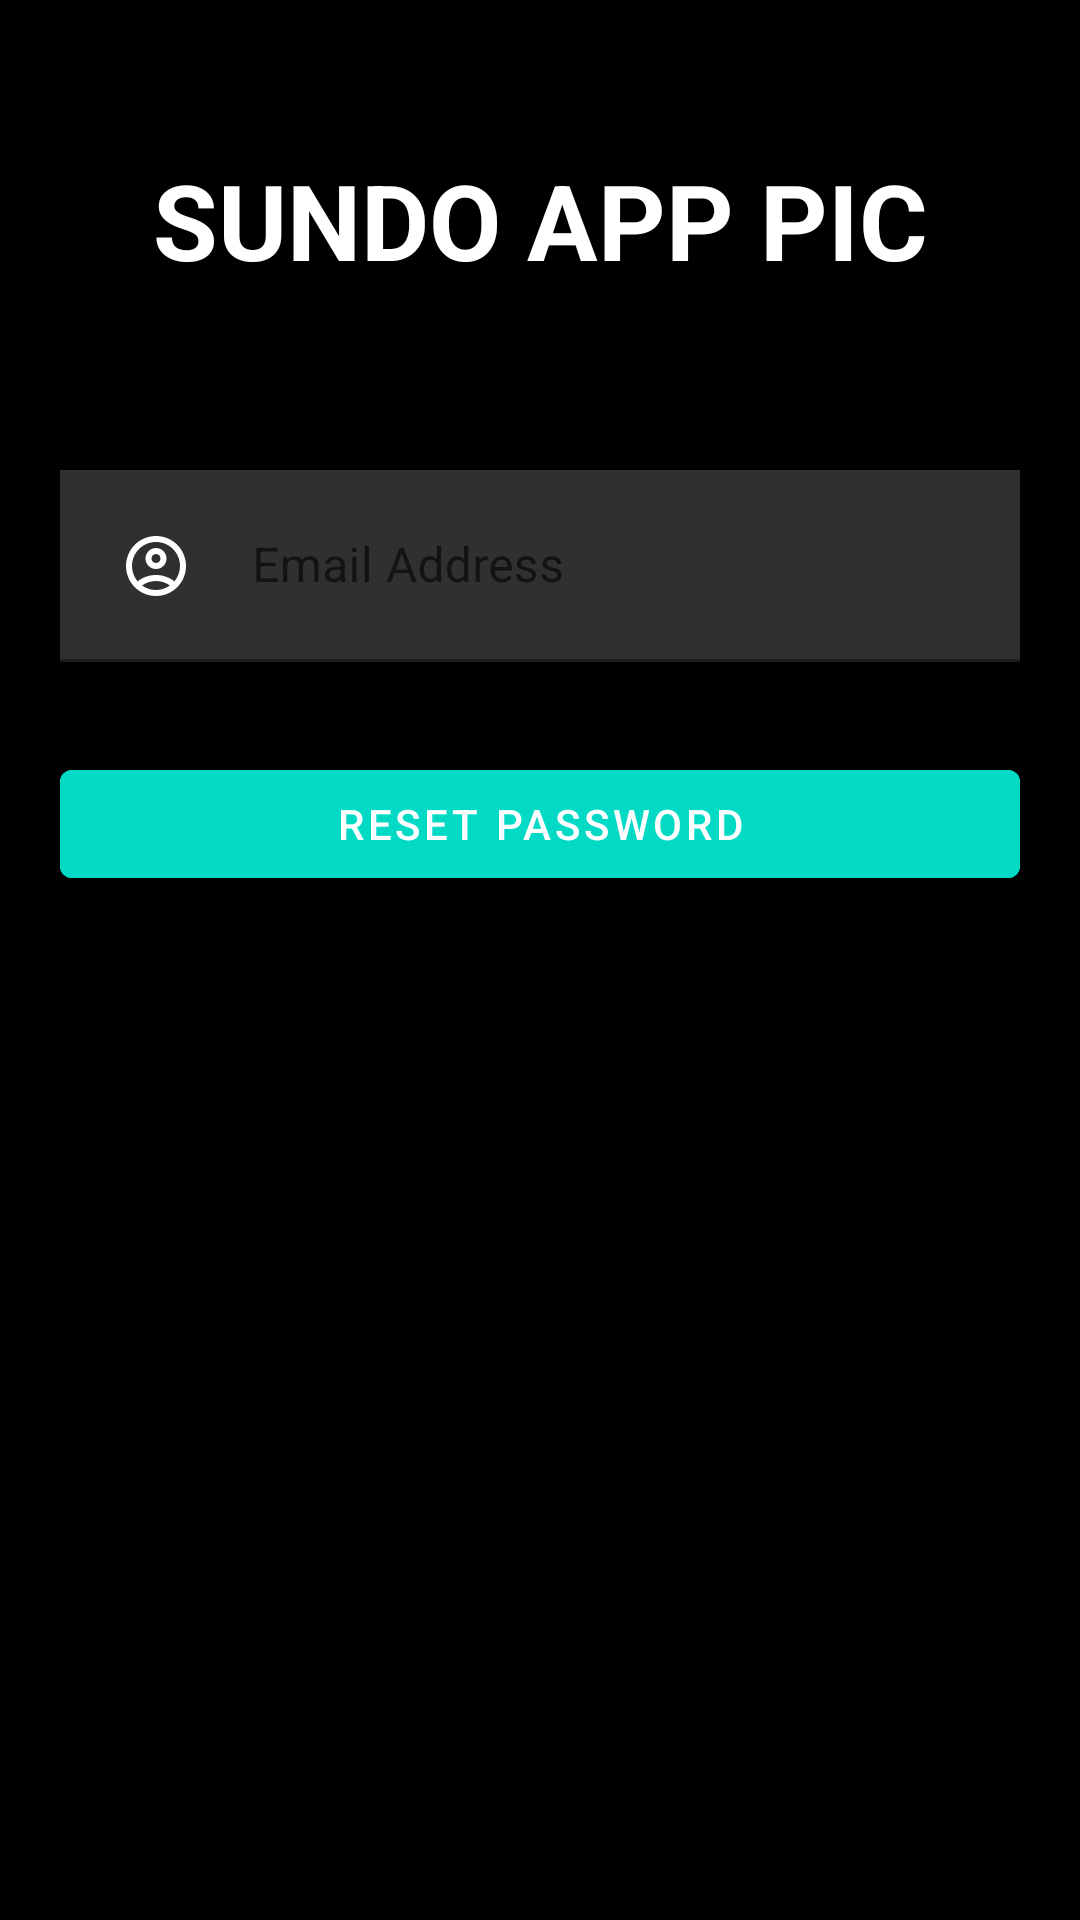

Produce the Android XML layout that renders to this screen, including the resource entries it uses.
<!-- AndroidManifest.xml: application theme Theme.AppSundo -->
<!-- res/layout/activity_forgot_password.xml -->
<?xml version="1.0" encoding="utf-8"?>
<RelativeLayout xmlns:android="http://schemas.android.com/apk/res/android"
    xmlns:app="http://schemas.android.com/apk/res-auto"
    xmlns:tools="http://schemas.android.com/tools"
    android:layout_width="match_parent"
    android:layout_height="match_parent"
    android:background="@color/black"
    tools:context=".ForgotPassword">

    <TextView
        android:layout_width="match_parent"
        android:layout_height="wrap_content"
        android:id="@+id/txtRegister"
        android:text="SUNDO APP PIC"
        android:textStyle="bold"
        android:textColor="@color/white"
        android:textSize="35dp"
        android:layout_margin="50dp"
        android:gravity="center"/>

    <com.google.android.material.textfield.TextInputLayout
        android:layout_width="match_parent"
        android:layout_height="wrap_content"
        android:layout_below="@id/txtRegister"
        android:id="@+id/usernameContainer">

        <com.google.android.material.textfield.TextInputEditText
            android:id="@+id/username"
            android:layout_width="match_parent"
            android:layout_height="wrap_content"
            android:layout_marginHorizontal="20dp"
            android:layout_marginVertical="10dp"
            android:background="#30ffffff"
            android:drawableLeft="@drawable/user_logo"
            android:drawablePadding="20dp"
            android:hint="Email Address"
            android:padding="20dp"
            android:textColor="@color/white"
            android:textColorHint="@color/white" />

    </com.google.android.material.textfield.TextInputLayout>

    <ProgressBar
        android:id="@+id/progressBar"
        android:visibility="gone"
        android:layout_below="@id/usernameContainer"
        android:layout_marginTop="20dp"
        android:layout_width="wrap_content"
        android:layout_height="wrap_content"
        android:layout_centerHorizontal="true"/>

    <com.google.android.material.button.MaterialButton
        android:id="@+id/resetpassBtn"
        android:layout_width="match_parent"
        android:layout_height="wrap_content"
        android:layout_below="@id/progressBar"
        android:layout_centerHorizontal="true"
        android:layout_marginStart="20dp"
        android:layout_marginTop="20dp"
        android:layout_marginEnd="20dp"
        android:layout_marginBottom="20dp"
        android:backgroundTint="@color/design_default_color_secondary"
        android:text="RESET PASSWORD" />

    <com.google.android.material.button.MaterialButton
        android:id="@+id/backBtn"
        android:visibility="gone"
        android:layout_width="match_parent"
        android:layout_height="wrap_content"
        android:layout_below="@id/resetpassBtn"
        android:layout_centerHorizontal="true"
        android:layout_marginStart="20dp"
        android:layout_marginTop="20dp"
        android:layout_marginEnd="20dp"
        android:layout_marginBottom="20dp"
        android:backgroundTint="@color/design_default_color_secondary"
        android:text="Return" />

</RelativeLayout>
<!-- resources referenced by this layout -->
<resources>
  <color name="black">#FF000000</color>
  <color name="white">#FFFFFFFF</color>
  <!-- drawable user_logo (drawable) -->
  <vector android:height="24dp" android:tint="@color/white"
      android:viewportHeight="24" android:viewportWidth="24"
      android:width="24dp" xmlns:android="http://schemas.android.com/apk/res/android">
      <path android:fillColor="@android:color/white" android:pathData="M12,2C6.48,2 2,6.48 2,12s4.48,10 10,10s10,-4.48 10,-10S17.52,2 12,2zM7.35,18.5C8.66,17.56 10.26,17 12,17s3.34,0.56 4.65,1.5C15.34,19.44 13.74,20 12,20S8.66,19.44 7.35,18.5zM18.14,17.12L18.14,17.12C16.45,15.8 14.32,15 12,15s-4.45,0.8 -6.14,2.12l0,0C4.7,15.73 4,13.95 4,12c0,-4.42 3.58,-8 8,-8s8,3.58 8,8C20,13.95 19.3,15.73 18.14,17.12z"/>
      <path android:fillColor="@android:color/white" android:pathData="M12,6c-1.93,0 -3.5,1.57 -3.5,3.5S10.07,13 12,13s3.5,-1.57 3.5,-3.5S13.93,6 12,6zM12,11c-0.83,0 -1.5,-0.67 -1.5,-1.5S11.17,8 12,8s1.5,0.67 1.5,1.5S12.83,11 12,11z"/>
  </vector>
  <style name="Theme.AppSundo" parent="Theme.MaterialComponents.DayNight.NoActionBar">
          
          <item name="colorPrimary">@color/purple_500</item>
          <item name="colorPrimaryVariant">@color/purple_700</item>
          <item name="colorOnPrimary">@color/white</item>
          
          <item name="colorSecondary">@color/teal_200</item>
          <item name="colorSecondaryVariant">@color/teal_700</item>
          <item name="colorOnSecondary">@color/black</item>
          
          <item name="android:statusBarColor">?attr/colorPrimaryVariant</item>
          
      </style>
  <color name="purple_500">#FF6200EE</color>
  <color name="purple_700">#FF3700B3</color>
  <color name="teal_200">#FF03DAC5</color>
  <color name="teal_700">#FF018786</color>
</resources>
